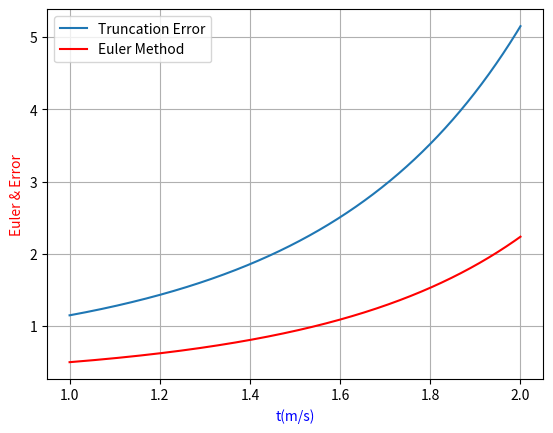

Recreate this plot in Python.
import numpy as np
import matplotlib.pyplot as plt

### ODE Metode EULER
n = 1001
t = np.linspace(1, 2, n)
dt = t[1] - t[0]
T = np.zeros(n)
T2 = np.zeros(n)
T[0] = 0.5
T2 = np.exp(0.5*(t**2))

for i in range(0, n-1, 1):
    T[i+1] = T[i] + t[i]*T[i]*dt


errort = abs(T2-T)
plt.plot(t, errort, label = 'Truncation Error')
plt.plot(t, T, color = 'red', label = 'Euler Method')

plt.legend()
plt.grid()
plt.xlabel('t(m/s)', color = 'blue')
plt.ylabel('Euler & Error', color = 'red')

plt.show()